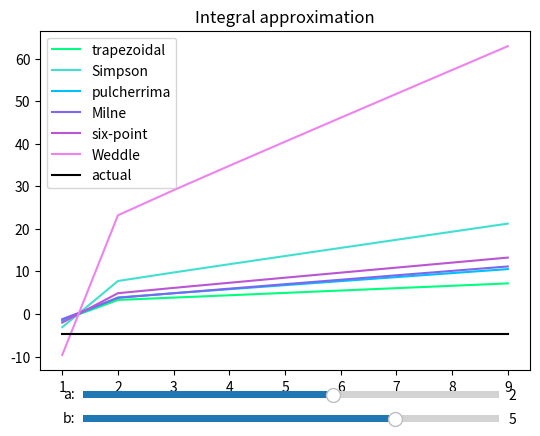

Here is the Python script that generated this plot:
#PB 06 Aufgabe 1
import numpy as np
import matplotlib.pyplot as plt
from matplotlib.widgets import Slider
# %%
''' Questions:
    - is f a special np.function or should we code in f ourselves?
'''
# %%
class f:
    def __call__(x):
        return np.sin(x) * (x+1)
    
    def integ(a,b):#used to compare accuracy of approximations
        return -np.sin(a)+(a+1)*np.cos(a) + np.sin(b)-(b+1)*np.cos(b)

def __apply(f,a,b,n, w):
    s = 0
    for i in range(n):
       s += f.__call__(a + i/(n-1)*(b-a)) *w[i]
    return s
    
# %%
def quad(f, a=0., b=1., method='trapezoidal', num_ints=1):
    if num_ints == 1:
        if method=='trapezoidal':#Bsp 6.5.1
            return __apply(f,a,b,2,np.array([1,1])) / 2
            #return (f.__call__(a) + f.__call(b))*(b-a)/2
        if method=='Simpson':#Bsp 6.5.2
            return __apply(f,a,b,3,np.array([1,4,1])) / 3 
            #return (f.__call__(a) + 4*f.__call__((a+b)/2) * f.__call__(b))
        if method=='pulcherrima':
            return __apply(f,a,b,4,np.array([1,3,3,1])) /8
        if method=='Milne':
            return __apply(f,a,b,5,np.array([7,32,12,32,1]))/90
        if method=='six-point':
            return __apply(f,a,b,6,np.array([19,75,50,50,75,19]))/228
        if method=='Weddle':
            return __apply(f,a,b,7,np.array([41,216,27,272,27,216,41]))/140
    if num_ints >1:
        s =0
        for j in range(num_ints):
            s += quad(f, a, (a + j*(b-a)/num_ints), method, 1)
        return s
    else:
        raise ValueError('num_ints must be >= 1')


#print(quad(f,2,7, 'Weddle',7))
# %% Accuaracy
plt.close('all')
fig, ax = plt.subplots()
plt.tight_layout(pad=4)

n = 10
variants = ['trapezoidal', 'Simpson', 'pulcherrima', 'Milne', 'six-point', 'Weddle']
colors = {'trapezoidal':'springgreen', 'Simpson':'turquoise', 'pulcherrima':'deepskyblue', 'Milne':'mediumslateblue', 'six-point':'mediumorchid','Weddle':'violet'}

axa = fig.add_axes([0.2, 0.1, 0.65, 0.03])
a_slider = Slider(
    ax = axa, 
    label='a:',
    valmin = -10,
    valmax = 10,
    valinit = 2,
    valstep = 0.1
    )

axb = fig.add_axes([0.2, 0.05, 0.65, 0.03])
b_slider = Slider(
    ax = axb,
    label='b:',
    valmin = -10,
    valmax = 10,
    valinit = 5,
    valstep = 0.1
    )

def update(val):
    ax.clear()
    a = int(a_slider.val)
    b = int(b_slider.val)  
    
    ax.clear()
    ax.set_title('Integral approximation')
    
    n_seite = np.arange(1,n+1)
    for var in variants:
        integ = np.zeros(n-1)
        for i in range(n-1):
            integ[i] = quad(f,a,b,var,i+1)
        ax.plot(n_seite[:-1], integ, color=colors[var], label=var)
    
    integ = np.empty(n-1) 
    integ.fill(f.integ(a, b))
    ax.plot(n_seite[:-1], integ, color='black', label='actual')
    
    ax.legend()
    #ax.xlabel('num_ints') #---How to fix lables?
    #ax.ylabel('integral result')  
        #ax.legend()

update(0)  
a_slider.on_changed(update)
b_slider.on_changed(update)
  







    